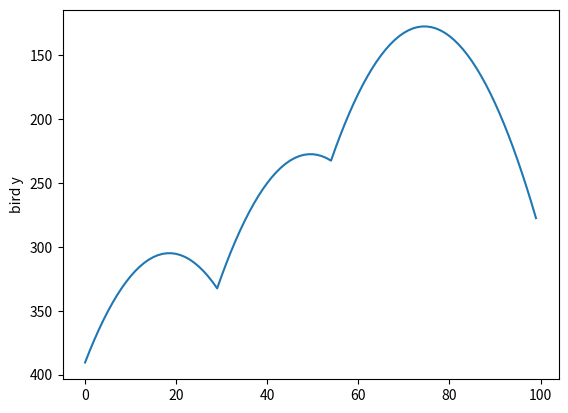

Here is the Python script that generated this plot:
G = 0.5
Vmax = -10

import random
import math

class Bird(object):
    def __init__(self, x = 0):
        self.x = x
        self.reset()

    def reset(self):
        self.pos = 400
        self.vel = -10
        self.acc = G
        self.survivetime = 0

    def fly(self, accel = 0):
        self.acc = G + accel
        self.vel += self.acc
        if self.vel <= Vmax:
            self.vel = Vmax
        self.pos += self.vel
        if self.pos <= -150:
            self.pos = -150
        
        self.survivetime += 1
    
    def flap(self):
        self.fly(-100)


class Obstacle(object):
    def __init__(self, min=0, max=720, size=250, x=1000, pos = None):
        # self.pos = 0
        # self.x = 1000
        self.init_params = {"min": min, "max": max, "size" : size, "x": x, "pos": pos}
        self.reset()

    def reset(self):
        if self.init_params["pos"] is None:
                self.generate_random(min=self.init_params["min"], max=self.init_params["max"], size=self.init_params["size"], x=self.init_params["x"])
        else:
            self.generate(pos=self.init_params["pos"], x=self.init_params["x"])


    def generate(self, pos = 0, x=1000):
        self.pos = pos
        self.x = x
    
    def generate_random(self, min=0, max=720, size=250, x=1000):
        self.pos = random.randint(min, max-size)
        self.x = x
    
    def move(self):
        self.x -= 5


class Score(object):
    def __init__(self):
        self.point = 0.
        self.attempt = 0
        self.factor = 1.
    
    def reset(self):
        self.point = 0.
        self.attempt += 1

    def gain(self):
        self.point += 1.
    


class Game(object):

    def __init__(self, window_size_x = 1600, window_size_y = 900, obstacle_gap_x = 500, obstacle_gap_y = 280, obstacle_width = 165, bird_x = 300, bird_size_x = 75, bird_size_y = 60):
        
        self.window_size_x = window_size_x
        self.window_size_y = window_size_y
        self.obstacle_gap_x = obstacle_gap_x
        self.obstacle_gap_y = obstacle_gap_y
        self.obstacle_width = obstacle_width
        self.bird_x = bird_x
        self.bird_size_x = bird_size_x
        self.bird_size_y = bird_size_y
    
        self.nbr_obstacles = self.window_size_x // (self.obstacle_gap_x - self.obstacle_width) + 1
        self.set_up()
        self.time = 0
        

    def set_up(self):
        self.B = Bird(self.bird_x)
        self.O = []
        for i in range(self.nbr_obstacles):
            self.O.append(Obstacle(min=0, max=self.window_size_y, size=self.obstacle_gap_y, x=500+(i+1)*self.obstacle_gap_x))
        self.S = Score()
        self.IOI = 0  # Incoming Obstacle Index
        

    def reset(self):
        self.B.reset()
        for i in range(self.nbr_obstacles):
            self.O[i].reset()
        self.S.reset()
        self.IOI = 0
        self.time = 0
    
    def run(self, action = 0):
        if action:
            self.B.fly(-100)
        else:
            self.B.fly()

        if self.B.pos <= -50: self.B.pos = -50

        for i in range(len(self.O)):
            self.O[i].move()

            if self.O[i].x < - self.obstacle_gap_x:
                self.O[i].generate_random(min=0, max=self.window_size_y, size=self.obstacle_gap_y, x=self.O[i-1].x + self.obstacle_gap_x)

            # dist_obstacle_bird = self.O[i].x + self.obstacle_width - self.B.x
            dist_obstacle_bird = self.O[self.IOI].x + self.obstacle_width - self.B.x
            if dist_obstacle_bird < 0: dist_obstacle_bird = self.window_size_y * 10
            if self.O[i].x + self.obstacle_width >= self.B.x and (self.O[i].x + self.obstacle_width - self.B.x < dist_obstacle_bird): 
                self.S.gain()
                self.IOI = i

        alive = float(not self.game_over())
        if alive: self.time += 1
        # print([self.B.pos, self.B.vel, self.O[self.IOI].x, self.O[self.IOI].pos])
        # print(self.time)
        return([self.B.pos, self.B.vel, self.O[self.IOI].x, self.O[self.IOI].pos], self.time, alive, float(action))



    def game_over(self):

        # collision ground
        if self.B.pos >= self.window_size_y - self.bird_size_y:
            return True
        
        # collision obstacles
        if (self.bird_x + self.bird_size_x > self.O[self.IOI].x and self.bird_x < self.O[self.IOI].x + self.obstacle_width) and (self.B.pos < self.O[self.IOI].pos -5 or self.B.pos + self.bird_size_y > self.O[self.IOI].pos + self.obstacle_gap_y +5):
            return True
        
        # NOT DEAD :)
        return False


    def game_over_easy(self):
        if self.B.pos >= self.window_size_y - self.bird_size_y: return True
        if self.B.pos < 0: return True
        return False

    def event(self):
        # self.B.flap()
        # self.bird_acc = -100
        pass






if __name__ == '__main__':
    b = Bird(50)
    positions = []
    for i in range(100):
        if i == 55 or i == 30:
            b.flap()
        else:
            b.fly()
        positions.append(b.pos)
        # print(b.pos)

    import matplotlib.pyplot as plt
    plt.plot(positions)
    plt.gca().invert_yaxis()
    plt.ylabel('bird y')
    plt.show()